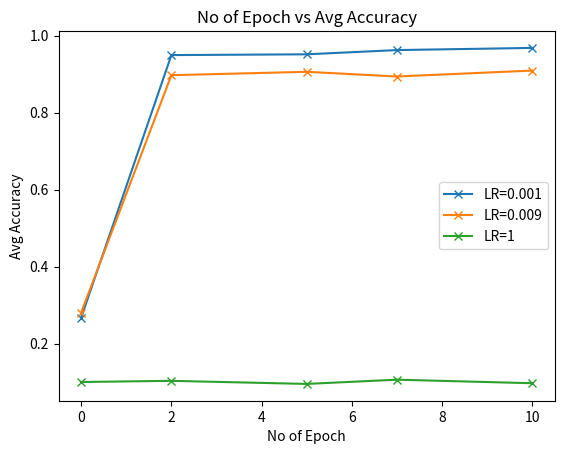

Write the Python code that produced this figure.
import numpy as np
import matplotlib.pyplot as plt

# epoch
epoch = np.array([0, 2, 5, 7, 10])

# LR = 0.001
avg_accu1 = np.array([0.2682, 0.9494, 0.9514, 0.9624, 0.968])

# LR = 0.009
avg_accu2 = np.array([0.2812, 0.8972, 0.906, 0.8938, 0.9092])

# LR = 1
avg_accu3 = np.array([0.1008, 0.1038, 0.0958, 0.1068, 0.0976])

# No of Epoch vs Avg Accuracy
plt.plot(epoch, avg_accu1, marker = 'x', label="LR=0.001")
plt.plot(epoch, avg_accu2, marker = 'x', label="LR=0.009")
plt.plot(epoch, avg_accu3, marker = 'x', label="LR=1")

plt.legend()
plt.title("No of Epoch vs Avg Accuracy")
plt.xlabel("No of Epoch")
plt.ylabel("Avg Accuracy")

plt.show()